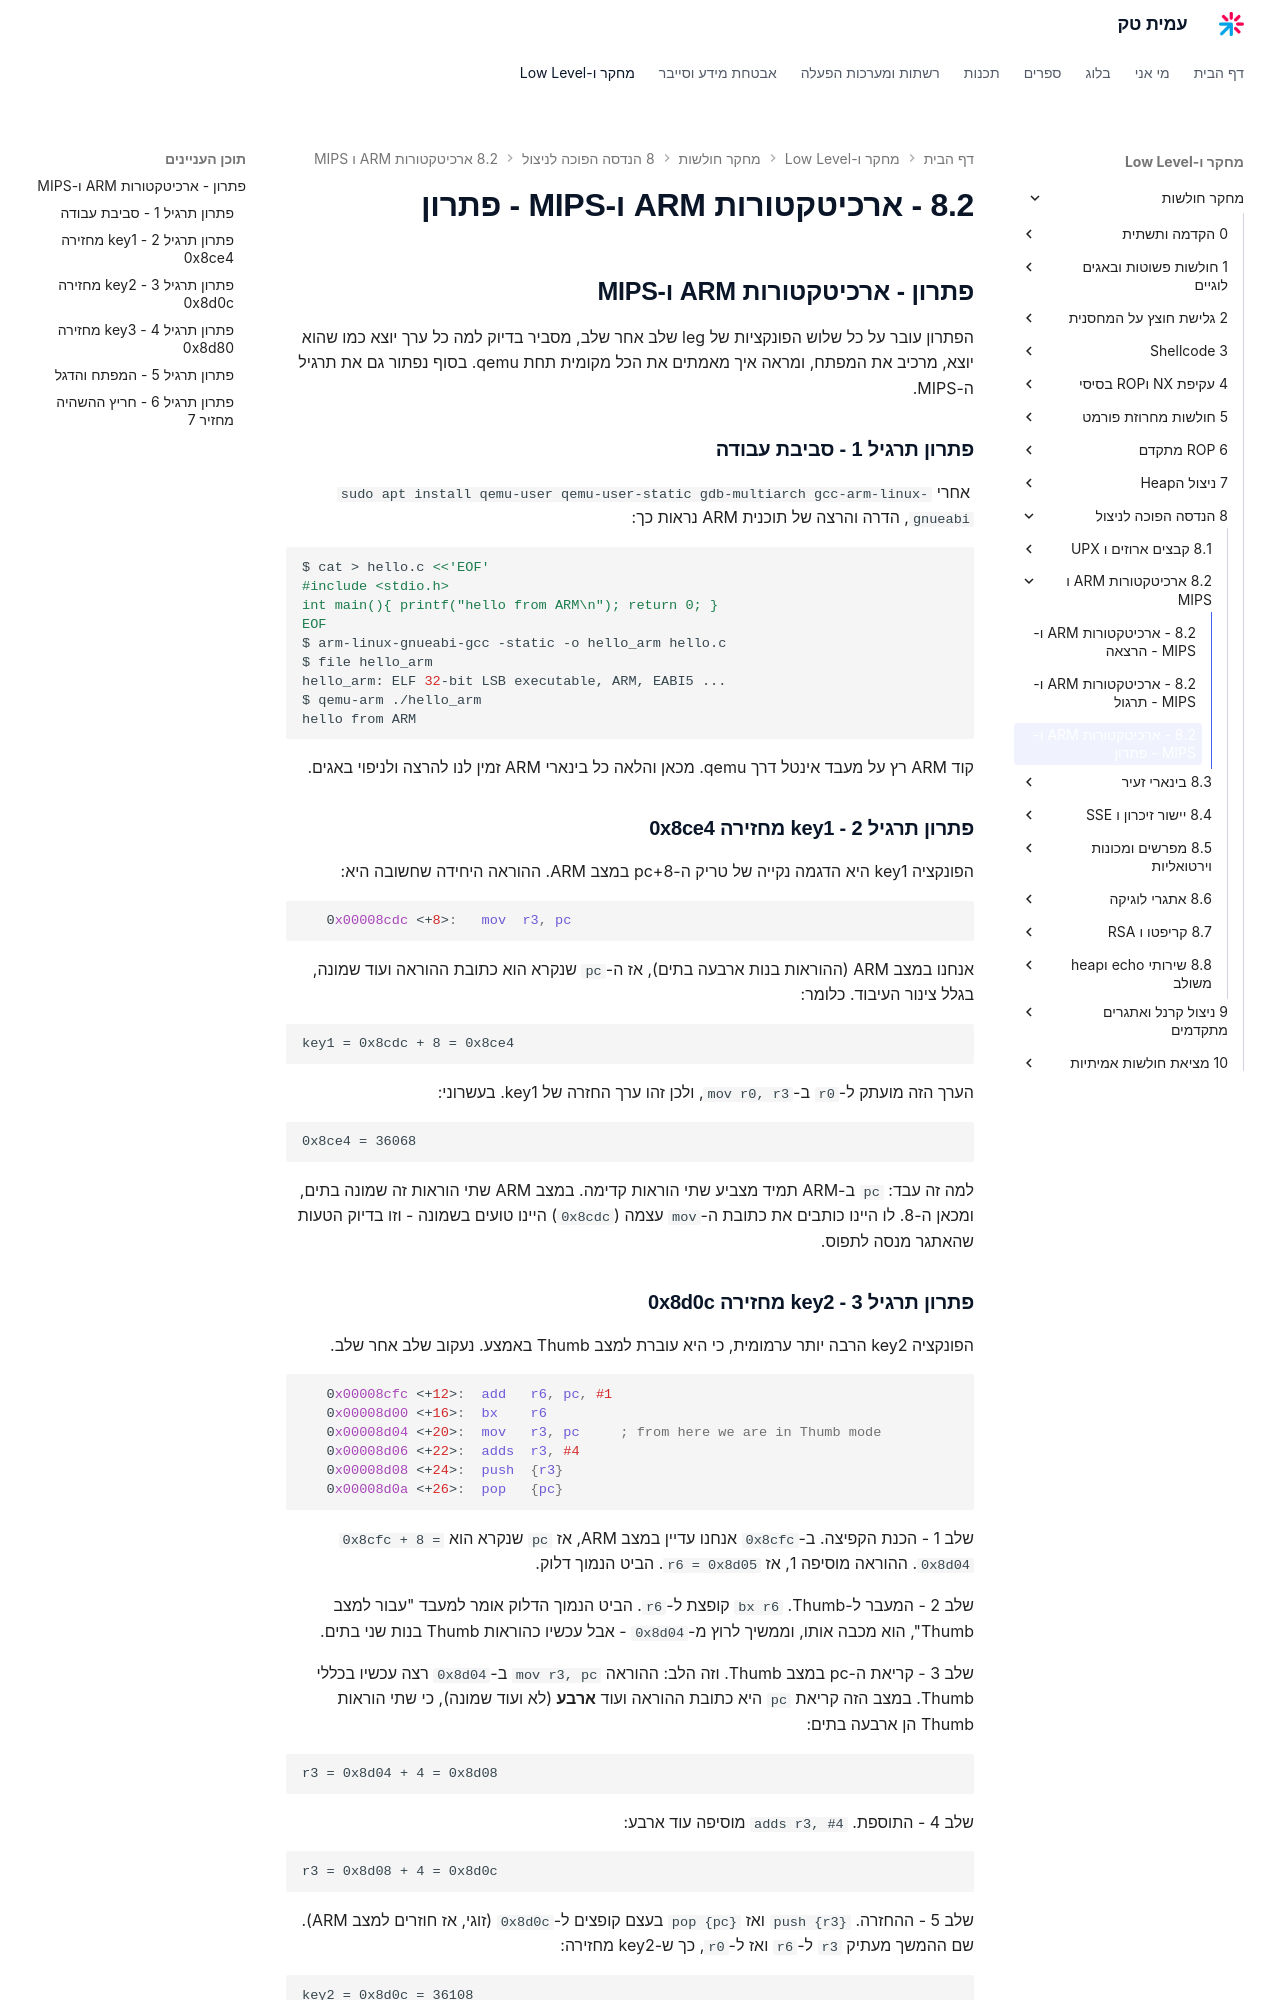

repository: AmitPinchasi/amittech · page: מחקר-חולשות/8 - הנדסה הפוכה לניצול/8.2 - ארכיטקטורות ARM ו-MIPS/8.2 - ארכיטקטורות ARM ו-MIPS - פתרון/index.html · generator: mkdocs

## פתרון - ארכיטקטורות ARM ו-MIPS

הפתרון עובר על כל שלוש הפונקציות של leg שלב אחר שלב, מסביר בדיוק למה כל ערך יוצא כמו שהוא יוצא, מרכיב את המפתח, ומראה איך מאמתים את הכל מקומית תחת qemu. בסוף נפתור גם את תרגיל ה-MIPS.

### פתרון תרגיל 1 - סביבת עבודה

אחרי `sudo apt install qemu-user qemu-user-static gdb-multiarch gcc-arm-linux-gnueabi`, הדרה והרצה של תוכנית ARM נראות כך:

```bash
$ cat > hello.c <<'EOF'
#include <stdio.h>
int main(){ printf("hello from ARM\n"); return 0; }
EOF
$ arm-linux-gnueabi-gcc -static -o hello_arm hello.c
$ file hello_arm
hello_arm: ELF 32-bit LSB executable, ARM, EABI5 ...
$ qemu-arm ./hello_arm
hello from ARM
```

קוד ARM רץ על מעבד אינטל דרך qemu. מכאן והלאה כל בינארי ARM זמין לנו להרצה ולניפוי באגים.

### פתרון תרגיל 2 - key1 מחזירה 0x8ce4

הפונקציה key1 היא הדגמה נקייה של טריק ה-pc+8 במצב ARM. ההוראה היחידה שחשובה היא:

```asm
   0x00008cdc <+8>:   mov  r3, pc
```

אנחנו במצב ARM (ההוראות בנות ארבעה בתים), אז ה-`pc` שנקרא הוא כתובת ההוראה ועוד שמונה, בגלל צינור העיבוד. כלומר:

```text
key1 = 0x8cdc + 8 = 0x8ce4
```

הערך הזה מועתק ל-`r0` ב-`mov r0, r3`, ולכן זהו ערך החזרה של key1. בעשרוני:

```text
0x8ce4 = 36068
```

למה זה עבד: `pc` ב-ARM תמיד מצביע שתי הוראות קדימה. במצב ARM שתי הוראות זה שמונה בתים, ומכאן ה-8. לו היינו כותבים את כתובת ה-`mov` עצמה (`0x8cdc`) היינו טועים בשמונה - וזו בדיוק הטעות שהאתגר מנסה לתפוס.
